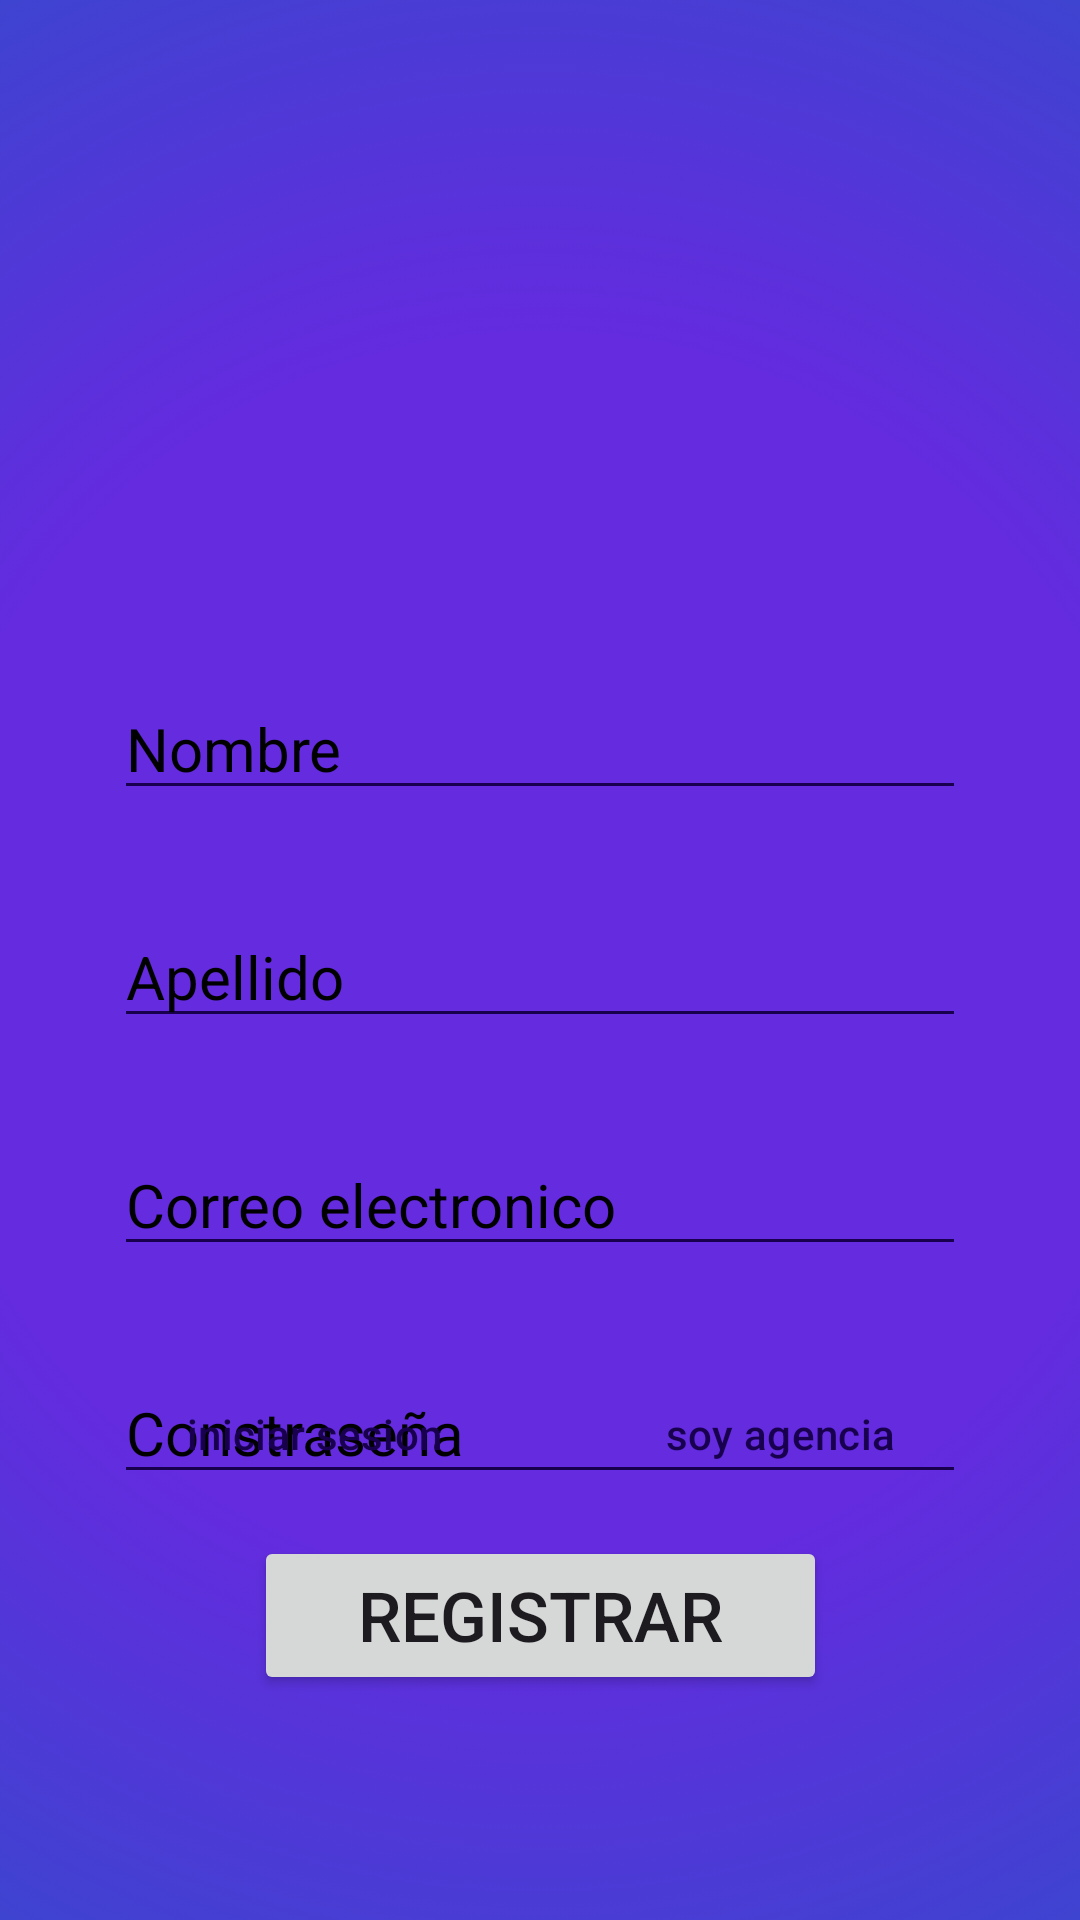

Layout XML and referenced resources for this Android screen:
<!-- AndroidManifest.xml: application theme Theme.RemiWaza -->
<!-- res/layout/activity_registro_remisero.xml -->
<?xml version="1.0" encoding="utf-8"?>
<androidx.constraintlayout.widget.ConstraintLayout xmlns:android="http://schemas.android.com/apk/res/android"
    xmlns:app="http://schemas.android.com/apk/res-auto"
    xmlns:tools="http://schemas.android.com/tools"
    android:id="@+id/main"
    android:layout_width="match_parent"
    android:layout_height="match_parent"
    android:background="@drawable/fondo_degradado"
    tools:context=".ActivityRegistroRemisero">

    <ImageView
        android:id="@+id/imageView4"
        android:layout_width="113dp"
        android:layout_height="119dp"
        android:layout_marginTop="75dp"
        app:layout_constraintEnd_toEndOf="parent"
        app:layout_constraintStart_toStartOf="parent"
        app:layout_constraintTop_toTopOf="parent"
        app:srcCompat="@drawable/usuario" />

    <EditText
        android:id="@+id/textNameRemisero"
        android:layout_width="wrap_content"
        android:layout_height="wrap_content"
        android:layout_marginTop="32dp"
        android:ems="12"
        android:backgroundTint="@color/borderColor"
        android:textSize="20sp"
        android:inputType="text"
        android:hint="Nombre"
        android:textColorHint="@color/black"
        app:layout_constraintEnd_toEndOf="parent"
        app:layout_constraintStart_toStartOf="parent"
        app:layout_constraintTop_toBottomOf="@+id/imageView4" />

    <EditText
        android:id="@+id/textLastNameRemisero"
        android:layout_width="wrap_content"
        android:layout_height="wrap_content"
        android:layout_marginTop="32dp"
        android:ems="12"
        android:backgroundTint="@color/borderColor"
        android:hint="Apellido"
        android:inputType="text"
        android:textColorHint="@color/black"
        android:textSize="20sp"
        app:layout_constraintEnd_toEndOf="parent"
        app:layout_constraintStart_toStartOf="parent"
        app:layout_constraintTop_toBottomOf="@+id/textNameRemisero" />

    <EditText
        android:id="@+id/textMailRemisero"
        android:layout_width="wrap_content"
        android:layout_height="wrap_content"
        android:layout_marginTop="32dp"
        android:ems="12"
        android:backgroundTint="@color/borderColor"
        android:hint="Correo electronico"
        android:inputType="text"
        android:textColorHint="@color/black"
        android:textSize="20sp"
        app:layout_constraintEnd_toEndOf="parent"
        app:layout_constraintHorizontal_bias="0.502"
        app:layout_constraintStart_toStartOf="parent"
        app:layout_constraintTop_toBottomOf="@+id/textLastNameRemisero" />

    <EditText
        android:id="@+id/textPasswordRemisero"
        android:layout_width="wrap_content"
        android:layout_height="wrap_content"
        android:layout_marginTop="32dp"
        android:ems="12"
        android:backgroundTint="@color/borderColor"
        android:hint="Constraseña"
        android:inputType="textPassword"
        android:textColorHint="@color/black"
        android:textSize="20sp"
        app:layout_constraintEnd_toEndOf="parent"
        app:layout_constraintStart_toStartOf="parent"
        app:layout_constraintTop_toBottomOf="@+id/textMailRemisero" />

    <Button
        android:id="@+id/btnRegistroRemisero"
        android:layout_width="191dp"
        android:layout_height="53dp"
        android:layout_marginBottom="75dp"
        android:textSize="23sp"
        android:text="Registrar"
        app:layout_constraintBottom_toBottomOf="parent"
        app:layout_constraintEnd_toEndOf="parent"
        app:layout_constraintStart_toStartOf="parent" />

    <Button
        android:id="@+id/btnLogin"
        style="?android:attr/buttonBarButtonStyle"
        android:layout_width="wrap_content"
        android:layout_height="wrap_content"
        android:layout_marginStart="50dp"
        android:layout_marginBottom="10dp"
        android:text="iniciar sesion"
        android:textColor="@color/borderColor"
        app:layout_constraintBottom_toTopOf="@+id/btnRegistroRemisero"
        app:layout_constraintStart_toStartOf="parent" />

    <Button
        android:id="@+id/btnAgencia"
        style="?android:attr/buttonBarButtonStyle"
        android:layout_width="wrap_content"
        android:layout_height="wrap_content"
        android:layout_marginEnd="50dp"
        android:layout_marginBottom="10dp"
        android:text="soy agencia"
        android:textColor="@color/borderColor"
        app:layout_constraintBottom_toTopOf="@+id/btnRegistroRemisero"
        app:layout_constraintEnd_toEndOf="parent" />
</androidx.constraintlayout.widget.ConstraintLayout>
<!-- resources referenced by this layout -->
<resources>
  <color name="black">#FF000000</color>
  <color name="borderColor">#19004F</color>
  <!-- drawable fondo_degradado (drawable) -->
  <?xml version="1.0" encoding="utf-8"?>
  <selector xmlns:android="http://schemas.android.com/apk/res/android">
  
      <item>
          <shape>
              <gradient
                  android:startColor="@color/primaryFondo"
                  android:centerColor="@color/primaryFondo"
                  android:endColor="@color/secundaryFondo"
                  android:type="radial"
                  android:gradientRadius="1250"
                  android:centerY="0.5"
                  android:centerX="0.5"
                  />
          </shape>
  
      </item>
  
  
  
  </selector>
  <style name="Theme.RemiWaza" parent="Base.Theme.RemiWaza" />
  <color name="primaryFondo">#642BDF</color>
  <color name="secundaryFondo">#324BCB</color>
  <style name="Base.Theme.RemiWaza" parent="Theme.Material3.DayNight.NoActionBar">
          
          
      </style>
</resources>
